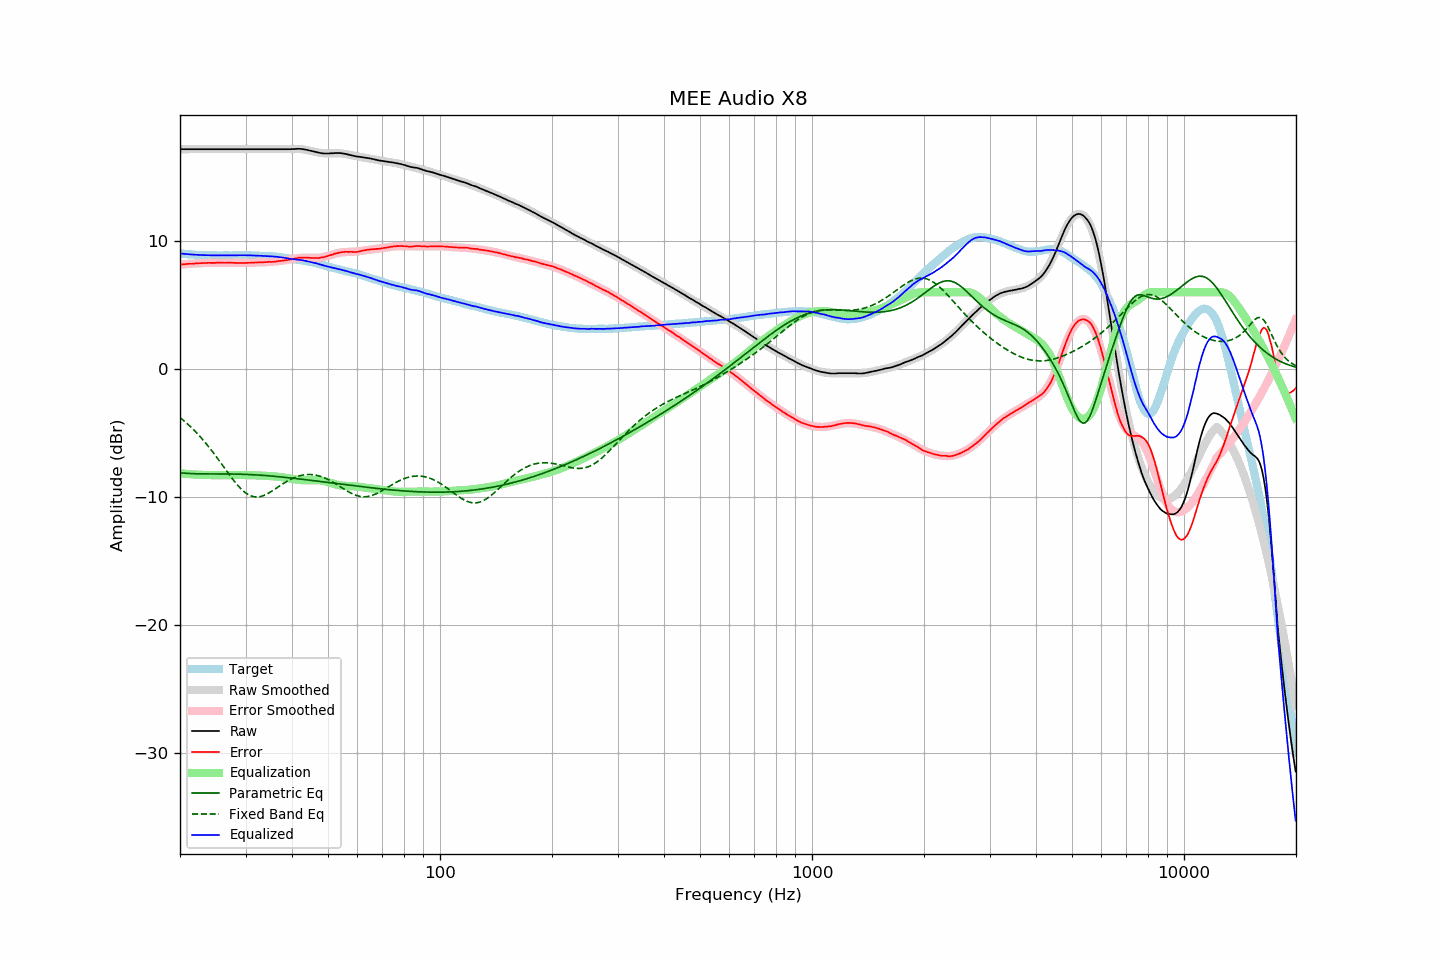

Data behind this chart, as committed beside it:
frequency, raw, error, smoothed, error_smoothed, equalization, parametric_eq, fixed_band_eq, equalized_raw, equalized_smoothed, target
20.00, 17.18, 8.15, 17.18, 8.15, -8.15, -8.11, -3.80, 9.03, 9.03, 9.02
20.20, 17.18, 8.16, 17.18, 8.16, -8.16, -8.12, -3.90, 9.01, 9.01, 9.01
20.40, 17.18, 8.17, 17.18, 8.18, -8.18, -8.13, -4.00, 9.00, 9.00, 9.00
20.61, 17.18, 8.18, 17.18, 8.19, -8.19, -8.14, -4.11, 8.99, 8.99, 8.99
20.81, 17.18, 8.20, 17.18, 8.20, -8.20, -8.15, -4.22, 8.98, 8.98, 8.97
21.02, 17.18, 8.21, 17.18, 8.21, -8.21, -8.16, -4.33, 8.97, 8.97, 8.96
21.23, 17.18, 8.22, 17.18, 8.22, -8.22, -8.17, -4.45, 8.96, 8.96, 8.95
21.44, 17.18, 8.22, 17.18, 8.23, -8.23, -8.18, -4.57, 8.95, 8.95, 8.96
21.66, 17.18, 8.24, 17.18, 8.24, -8.24, -8.18, -4.69, 8.94, 8.94, 8.94
21.87, 17.18, 8.24, 17.18, 8.24, -8.24, -8.19, -4.82, 8.93, 8.93, 8.94
22.09, 17.18, 8.26, 17.18, 8.25, -8.25, -8.19, -4.94, 8.93, 8.93, 8.92
22.31, 17.18, 8.26, 17.18, 8.26, -8.26, -8.19, -5.08, 8.92, 8.92, 8.92
22.54, 17.18, 8.27, 17.18, 8.27, -8.27, -8.20, -5.21, 8.91, 8.91, 8.91
22.76, 17.18, 8.27, 17.18, 8.27, -8.27, -8.20, -5.35, 8.91, 8.91, 8.91
22.99, 17.18, 8.28, 17.18, 8.28, -8.28, -8.20, -5.50, 8.90, 8.90, 8.90
23.22, 17.18, 8.29, 17.18, 8.28, -8.28, -8.20, -5.64, 8.90, 8.90, 8.89
23.45, 17.18, 8.28, 17.18, 8.28, -8.28, -8.20, -5.79, 8.89, 8.89, 8.90
23.69, 17.18, 8.29, 17.18, 8.29, -8.29, -8.20, -5.95, 8.89, 8.89, 8.89
23.92, 17.18, 8.30, 17.18, 8.29, -8.29, -8.20, -6.10, 8.88, 8.88, 8.88
24.16, 17.18, 8.29, 17.18, 8.30, -8.30, -8.20, -6.26, 8.88, 8.88, 8.89
24.40, 17.18, 8.29, 17.18, 8.30, -8.30, -8.20, -6.42, 8.88, 8.88, 8.89
24.65, 17.18, 8.29, 17.18, 8.30, -8.30, -8.20, -6.59, 8.88, 8.88, 8.88
24.89, 17.18, 8.29, 17.18, 8.30, -8.30, -8.20, -6.76, 8.88, 8.88, 8.88
25.14, 17.18, 8.30, 17.18, 8.30, -8.30, -8.20, -6.93, 8.88, 8.88, 8.87
25.39, 17.18, 8.31, 17.18, 8.30, -8.30, -8.20, -7.10, 8.88, 8.88, 8.87
25.65, 17.18, 8.31, 17.18, 8.30, -8.30, -8.20, -7.27, 8.88, 8.88, 8.87
25.91, 17.18, 8.31, 17.18, 8.30, -8.30, -8.20, -7.45, 8.87, 8.87, 8.87
26.16, 17.18, 8.30, 17.18, 8.30, -8.30, -8.20, -7.62, 8.87, 8.87, 8.88
26.43, 17.18, 8.30, 17.18, 8.30, -8.30, -8.20, -7.80, 8.88, 8.88, 8.88
26.69, 17.18, 8.30, 17.18, 8.30, -8.30, -8.20, -7.97, 8.88, 8.88, 8.88
26.96, 17.18, 8.30, 17.18, 8.30, -8.30, -8.21, -8.14, 8.88, 8.88, 8.88
27.23, 17.18, 8.30, 17.18, 8.30, -8.30, -8.21, -8.31, 8.88, 8.88, 8.88
27.50, 17.18, 8.30, 17.18, 8.30, -8.30, -8.21, -8.48, 8.88, 8.88, 8.87
27.77, 17.18, 8.29, 17.18, 8.29, -8.29, -8.21, -8.65, 8.88, 8.88, 8.88
28.05, 17.18, 8.30, 17.18, 8.29, -8.29, -8.21, -8.81, 8.89, 8.89, 8.88
28.33, 17.18, 8.29, 17.18, 8.29, -8.29, -8.21, -8.96, 8.89, 8.89, 8.89
28.62, 17.18, 8.29, 17.18, 8.29, -8.29, -8.22, -9.11, 8.89, 8.89, 8.89
28.90, 17.18, 8.28, 17.18, 8.29, -8.29, -8.22, -9.24, 8.89, 8.89, 8.90
29.19, 17.18, 8.28, 17.18, 8.29, -8.29, -8.22, -9.37, 8.89, 8.89, 8.90
29.48, 17.18, 8.28, 17.18, 8.29, -8.29, -8.23, -9.49, 8.89, 8.89, 8.90
29.78, 17.18, 8.28, 17.18, 8.29, -8.29, -8.23, -9.60, 8.89, 8.89, 8.89
30.08, 17.18, 8.29, 17.18, 8.29, -8.29, -8.24, -9.70, 8.89, 8.89, 8.89
30.38, 17.18, 8.30, 17.18, 8.29, -8.29, -8.24, -9.78, 8.89, 8.89, 8.88
30.68, 17.18, 8.30, 17.18, 8.30, -8.30, -8.25, -9.85, 8.88, 8.88, 8.88
30.99, 17.18, 8.30, 17.18, 8.30, -8.30, -8.25, -9.91, 8.88, 8.88, 8.88
31.30, 17.18, 8.30, 17.18, 8.30, -8.30, -8.26, -9.95, 8.87, 8.87, 8.88
31.61, 17.18, 8.30, 17.18, 8.31, -8.31, -8.27, -9.98, 8.87, 8.87, 8.87
31.93, 17.18, 8.33, 17.18, 8.32, -8.32, -8.28, -10.00, 8.86, 8.86, 8.85
32.24, 17.18, 8.32, 17.18, 8.32, -8.32, -8.28, -10.00, 8.86, 8.86, 8.86
32.57, 17.18, 8.33, 17.18, 8.33, -8.33, -8.29, -9.99, 8.85, 8.85, 8.85
32.89, 17.18, 8.33, 17.18, 8.33, -8.33, -8.30, -9.97, 8.85, 8.85, 8.84
33.22, 17.18, 8.34, 17.18, 8.34, -8.34, -8.31, -9.93, 8.84, 8.84, 8.84
33.55, 17.18, 8.34, 17.18, 8.34, -8.34, -8.32, -9.89, 8.84, 8.84, 8.84
33.89, 17.18, 8.35, 17.18, 8.35, -8.35, -8.33, -9.84, 8.83, 8.83, 8.83
34.23, 17.18, 8.36, 17.18, 8.35, -8.35, -8.34, -9.78, 8.82, 8.82, 8.81
34.57, 17.18, 8.37, 17.18, 8.36, -8.36, -8.35, -9.71, 8.82, 8.82, 8.81
34.92, 17.18, 8.38, 17.18, 8.37, -8.37, -8.36, -9.64, 8.81, 8.81, 8.80
35.27, 17.18, 8.36, 17.18, 8.38, -8.38, -8.37, -9.56, 8.80, 8.80, 8.82
35.62, 17.18, 8.39, 17.18, 8.39, -8.39, -8.38, -9.48, 8.79, 8.79, 8.79
35.97, 17.18, 8.39, 17.18, 8.40, -8.40, -8.39, -9.39, 8.78, 8.78, 8.79
... 635 more rows
